The GitHub repository ppt1303/Q_MDST_DeHaze contains a labelled image folder "NH_HAZE_QMDST_v1_train256" with 2 categories: clear, haze. Examples follow, each with its label.

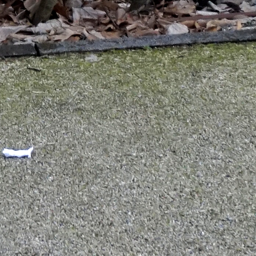
Label: clear

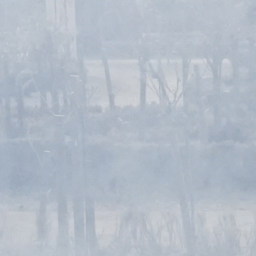
Label: haze

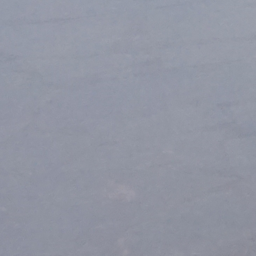
Label: haze

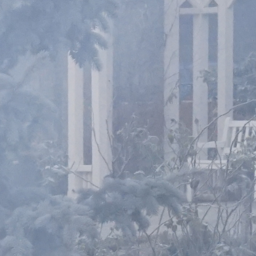
Label: haze

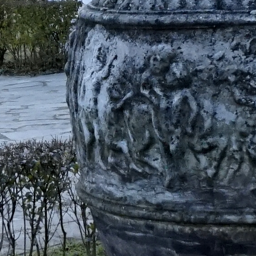
Label: clear

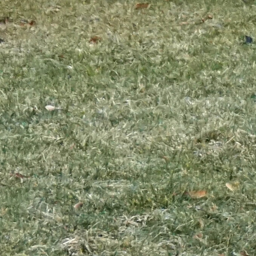
Label: clear
